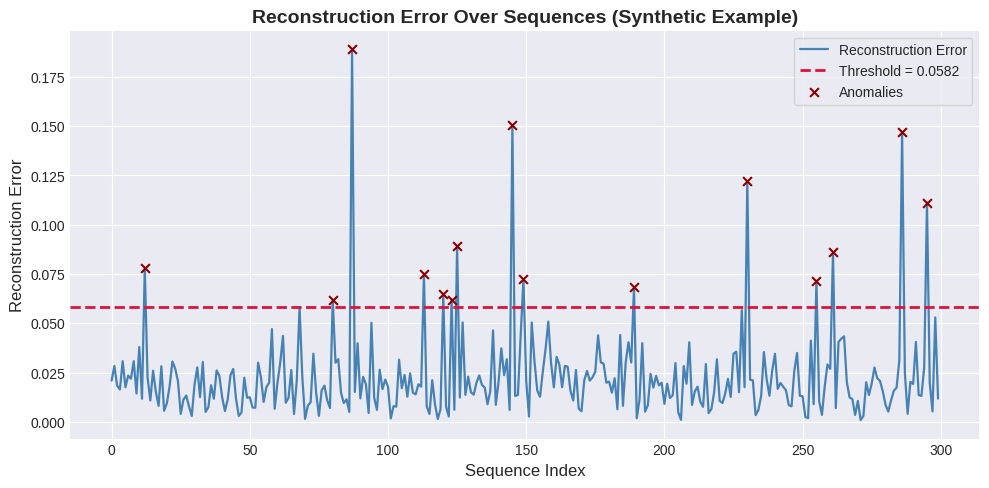

Write the Python code that produced this figure.
from typing import Optional, Sequence, Union

import matplotlib.pyplot as plt
import numpy as np


def plot_error_timeseries(
    errors: np.ndarray,
    threshold: Optional[float] = None,
    timestamps: Optional[Sequence[Union[str, float]]] = None,
    title: str = "Reconstruction Error Time Series",
    xlabel: str = "Sequence Index",
) -> None:
    """
    Plot reconstruction error across time and highlight anomalies.

    Requirements:
    - x-axis = sequence index or timestamp
    - y-axis = reconstruction error
    - mark anomaly points in red
    - draw threshold line
    """
    if errors.ndim != 1:
        raise ValueError(f"`errors` must be a 1D array, got shape {errors.shape}.")

    n = len(errors)
    if timestamps is None:
        x = np.arange(n)
        x_label = xlabel
    else:
        if len(timestamps) != n:
            raise ValueError(
                f"Length of timestamps ({len(timestamps)}) does not match "
                f"number of errors ({n})."
            )
        x = np.array(timestamps)
        x_label = "Timestamp"

    # Identify anomalies if threshold provided
    anomaly_mask = None
    if threshold is not None:
        anomaly_mask = errors > threshold

    # Configure publication-quality style
    plt.style.use("seaborn-v0_8-darkgrid")
    fig, ax = plt.subplots(figsize=(10, 5), dpi=120)

    # Plot reconstruction error as a line
    ax.plot(
        x,
        errors,
        color="steelblue",
        linewidth=1.6,
        label="Reconstruction Error",
    )

    # Plot threshold line
    if threshold is not None:
        ax.axhline(
            threshold,
            color="crimson",
            linestyle="--",
            linewidth=2.0,
            label=f"Threshold = {threshold:.4f}",
        )

    # Mark anomaly points in red
    if anomaly_mask is not None and np.any(anomaly_mask):
        ax.scatter(
            x[anomaly_mask],
            errors[anomaly_mask],
            color="darkred",
            marker="x",
            s=40,
            zorder=5,
            label="Anomalies",
        )

    ax.set_title(title, fontsize=14, fontweight="bold")
    ax.set_xlabel(x_label, fontsize=12)
    ax.set_ylabel("Reconstruction Error", fontsize=12)
    ax.tick_params(axis="both", labelsize=10)

    # Place legend in a clean location
    ax.legend(fontsize=10, frameon=True)

    fig.tight_layout()
    plt.show()


if __name__ == "__main__":
    # Example usage with synthetic data.
    rng = np.random.default_rng(seed=42)
    num_points = 300
    base_errors = rng.gamma(shape=2.0, scale=0.01, size=num_points)

    # Inject higher errors to simulate anomalies.
    anomaly_indices = rng.choice(num_points, size=8, replace=False)
    base_errors[anomaly_indices] += rng.uniform(0.05, 0.15, size=len(anomaly_indices))

    threshold_example = np.percentile(base_errors, 95)

    # Without timestamps (sequence index on x-axis)
    plot_error_timeseries(
        base_errors,
        threshold=threshold_example,
        timestamps=None,
        title="Reconstruction Error Over Sequences (Synthetic Example)",
        xlabel="Sequence Index",
    )
